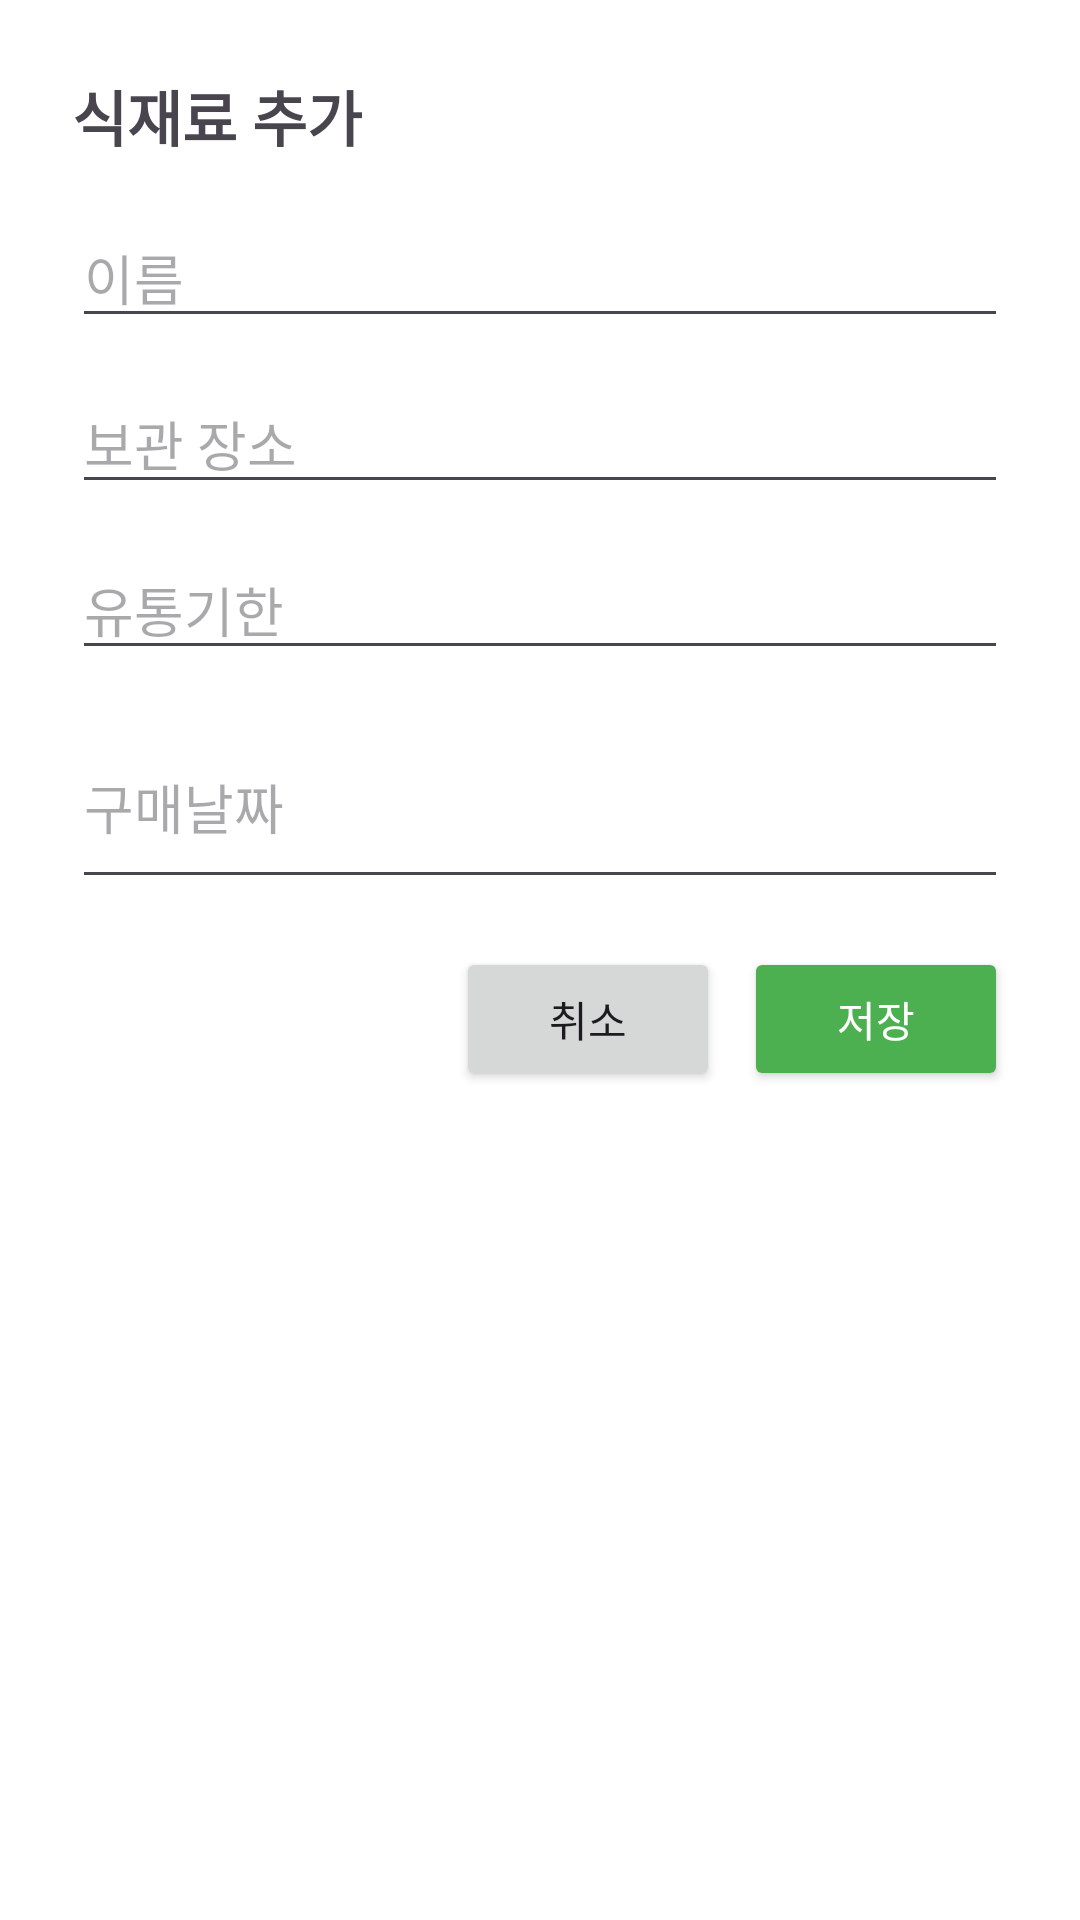

Reconstruct the res/layout file that produces this screen, plus the resources it refers to.
<!-- AndroidManifest.xml: application theme Theme.FoodCare -->
<!-- res/layout/add_ingredient.xml -->
<?xml version="1.0" encoding="utf-8"?>
<LinearLayout xmlns:android="http://schemas.android.com/apk/res/android"
    android:layout_width="match_parent"
    android:layout_height="wrap_content"
    android:orientation="vertical"
    android:padding="24dp"
    android:background="@android:color/white">

    <TextView
        android:layout_width="wrap_content"
        android:layout_height="wrap_content"
        android:text="식재료 추가"
        android:textSize="20sp"
        android:textStyle="bold"
        android:layout_marginBottom="16dp" />

    <EditText
        android:id="@+id/editTextName"
        android:layout_width="match_parent"
        android:layout_height="wrap_content"
        android:hint="이름"
        android:layout_marginBottom="12dp" />

    <EditText
        android:id="@+id/editTextLocation"
        android:layout_width="match_parent"
        android:layout_height="wrap_content"
        android:hint="보관 장소"
        android:layout_marginBottom="12dp" />

    <EditText
        android:id="@+id/editTextExpiry"
        android:layout_width="match_parent"
        android:layout_height="wrap_content"
        android:hint="유통기한"
        android:layout_marginBottom="12dp"
        android:inputType="date" />

    <EditText
        android:id="@+id/editTextNotes"
        android:layout_width="match_parent"
        android:layout_height="wrap_content"
        android:hint="구매날짜"
        android:minLines="2"
        android:layout_marginBottom="16dp"
        android:inputType="textMultiLine" />

    <LinearLayout
        android:layout_width="match_parent"
        android:layout_height="wrap_content"
        android:orientation="horizontal"
        android:gravity="end">

        <Button
            android:id="@+id/buttonCancel"
            android:layout_width="wrap_content"
            android:layout_height="wrap_content"
            android:text="취소" />

        <Button
            android:id="@+id/buttonSave"
            android:layout_width="wrap_content"
            android:layout_height="wrap_content"
            android:text="저장"
            android:layout_marginStart="8dp"
            android:backgroundTint="#4CAF50"
            android:textColor="@android:color/white" />
    </LinearLayout>

</LinearLayout>
<!-- resources referenced by this layout -->
<resources>
  <style name="Theme.FoodCare" parent="Base.Theme.FoodCare" />
  <style name="Base.Theme.FoodCare" parent="Theme.Material3.DayNight.NoActionBar">
          
          <item name="android:statusBarColor">@color/your_background_color</item>
      </style>
  <color name="your_background_color">#FF4CAF50</color>
</resources>
